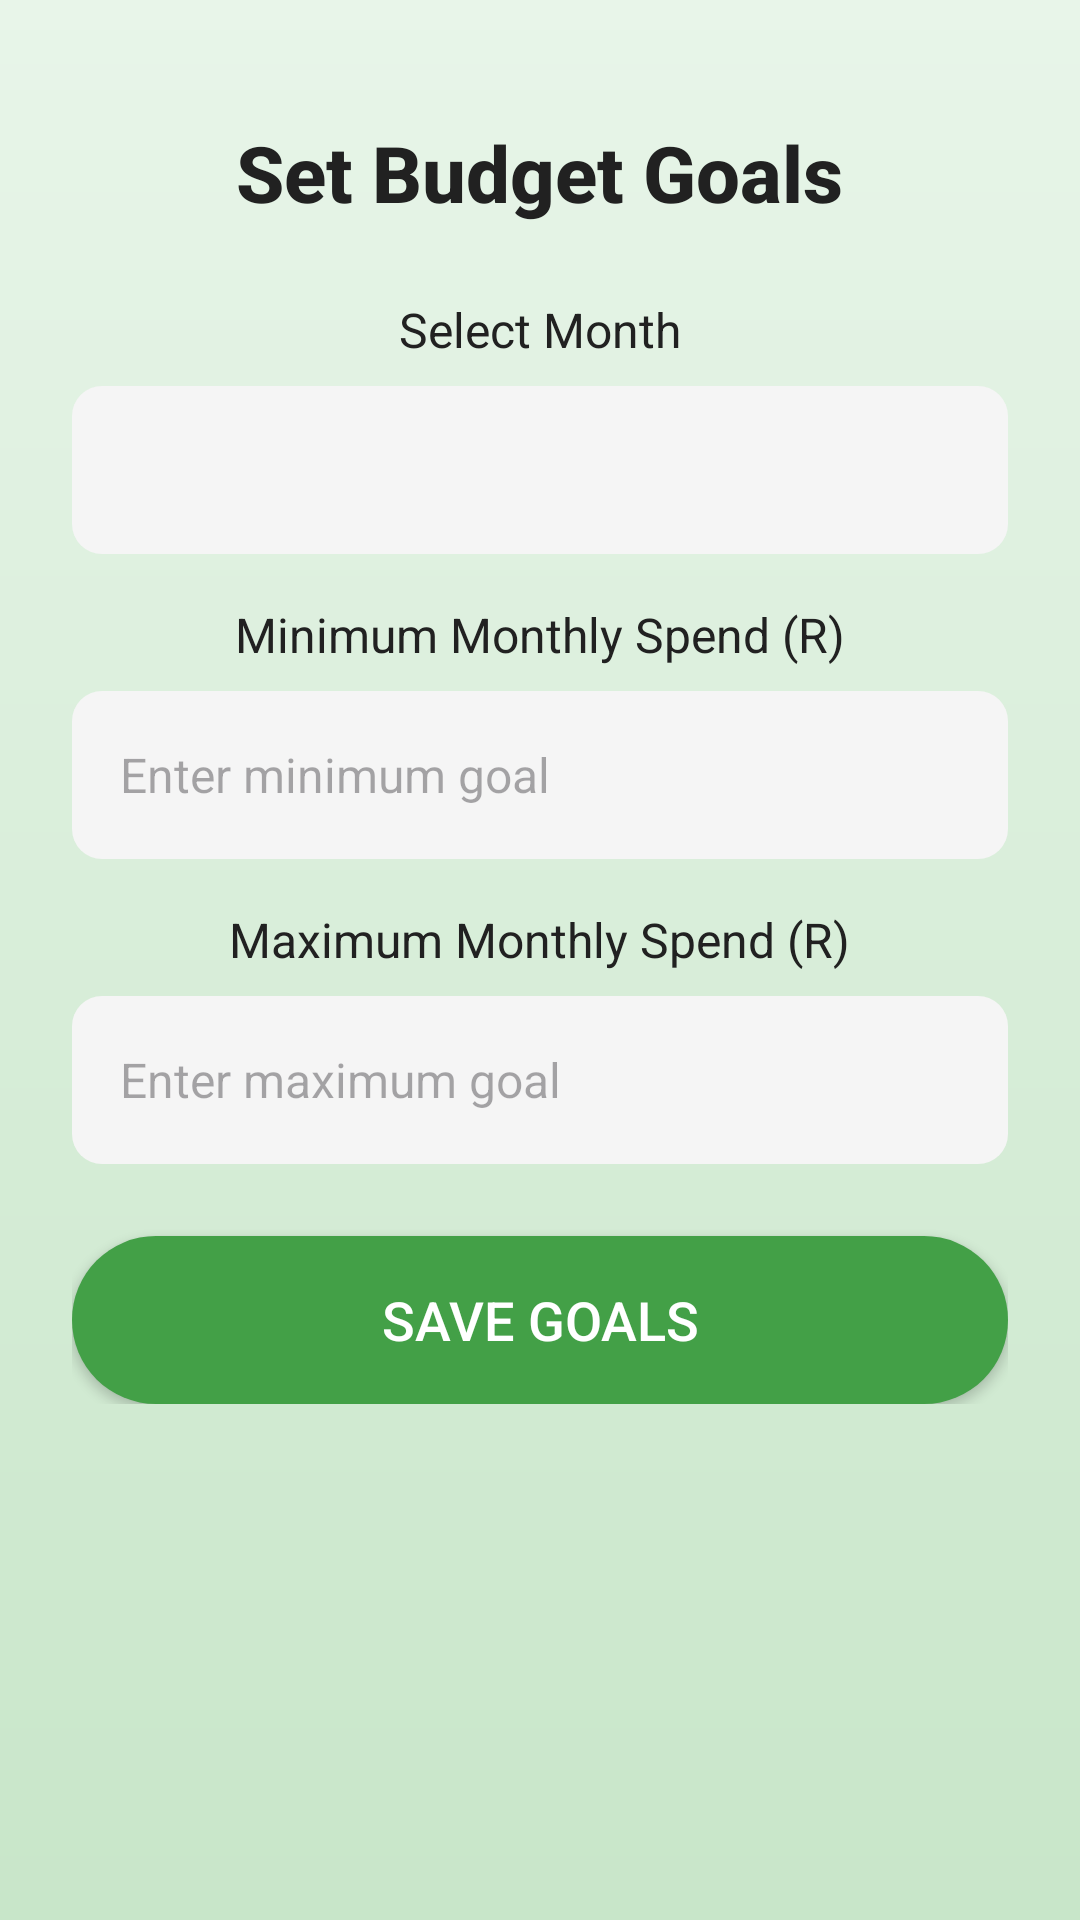

Layout XML and referenced resources for this Android screen:
<!-- AndroidManifest.xml: application theme Theme.ByteBalanceApp -->
<!-- res/layout/activity_set_budget_goals.xml -->
<?xml version="1.0" encoding="utf-8"?>
<ScrollView xmlns:android="http://schemas.android.com/apk/res/android"
    android:layout_width="match_parent"
    android:layout_height="match_parent"
    android:padding="24dp"
    android:background="@drawable/gradient_bg">

    <LinearLayout
        android:layout_width="match_parent"
        android:layout_height="wrap_content"
        android:orientation="vertical"
        android:gravity="center_horizontal">

        
        <ImageButton
            android:id="@+id/btnBack"
            android:layout_width="wrap_content"
            android:layout_height="wrap_content"
            android:background="@android:color/transparent"
            android:src="@drawable/ic_back_arrow"
            android:contentDescription="Back"
            android:layout_gravity="start"
            android:layout_marginBottom="16dp" />

        
        <TextView
            android:layout_width="wrap_content"
            android:layout_height="wrap_content"
            android:text="Set Budget Goals"
            android:textSize="26sp"
            android:textStyle="bold"
            android:textColor="@color/textColorPrimary"
            android:fontFamily="sans-serif-medium"
            android:layout_marginBottom="24dp" />

        
        <TextView
            android:layout_width="wrap_content"
            android:layout_height="wrap_content"
            android:text="Select Month"
            android:textSize="16sp"
            android:textColor="@color/textColorPrimary"
            android:layout_marginBottom="8dp" />
        <Spinner
            android:id="@+id/spinnerMonth"
            android:layout_width="match_parent"
            android:layout_height="56dp"
            android:background="@drawable/input_field"
            android:layout_marginBottom="16dp" />

        
        <TextView
            android:layout_width="wrap_content"
            android:layout_height="wrap_content"
            android:text="Minimum Monthly Spend (R)"
            android:textSize="16sp"
            android:textColor="@color/textColorPrimary"
            android:layout_marginBottom="8dp" />
        <EditText
            android:id="@+id/etMinGoal"
            android:layout_width="match_parent"
            android:layout_height="56dp"
            android:inputType="numberDecimal"
            android:hint="Enter minimum goal"
            android:background="@drawable/input_field"
            android:textColor="@color/textColorPrimary"
            android:textSize="16sp"
            android:padding="16dp"
            android:layout_marginBottom="16dp" />

        
        <TextView
            android:layout_width="wrap_content"
            android:layout_height="wrap_content"
            android:text="Maximum Monthly Spend (R)"
            android:textSize="16sp"
            android:textColor="@color/textColorPrimary"
            android:layout_marginBottom="8dp" />
        <EditText
            android:id="@+id/etMaxGoal"
            android:layout_width="match_parent"
            android:layout_height="56dp"
            android:inputType="numberDecimal"
            android:hint="Enter maximum goal"
            android:background="@drawable/input_field"
            android:textColor="@color/textColorPrimary"
            android:textSize="16sp"
            android:padding="16dp"
            android:layout_marginBottom="24dp" />

        
        <Button
            android:id="@+id/btnSaveGoals"
            android:layout_width="match_parent"
            android:layout_height="56dp"
            android:text="Save Goals"
            android:textSize="18sp"
            android:background="@drawable/button_green"
            android:textColor="@color/white"
            android:fontFamily="sans-serif-medium" />
    </LinearLayout>
</ScrollView>
<!-- resources referenced by this layout -->
<resources>
  <color name="textColorPrimary">#212121</color>
  <color name="white">#FFFFFF</color>
  <!-- drawable button_green (drawable) -->
  <?xml version="1.0" encoding="utf-8"?>
  
  <selector xmlns:android="http://schemas.android.com/apk/res/android">
      <item android:state_pressed="true">
          <shape android:shape="rectangle">
              <corners android:radius="30dp"/>
              <solid android:color="@color/darkGreen"/> 
          </shape>
      </item>
      <item>
          <shape android:shape="rectangle">
              <corners android:radius="30dp"/>
              <solid android:color="@color/primaryGreen"/> 
          </shape>
      </item>
  </selector>
  <!-- drawable gradient_bg (drawable) -->
  <?xml version="1.0" encoding="utf-8"?>
  
  <layer-list xmlns:android="http://schemas.android.com/apk/res/android">
      <item>
          <shape android:shape="rectangle">
              <gradient
                  android:angle="270"
                  android:startColor="@color/backgroundGradientStart"
                  android:endColor="@color/backgroundGradientEnd" />
          </shape>
      </item>
  </layer-list>
  <!-- drawable input_field (drawable) -->
  <?xml version="1.0" encoding="utf-8"?>
  
  <shape xmlns:android="http://schemas.android.com/apk/res/android"
      android:shape="rectangle">
      <corners android:radius="10dp"/>
      <solid android:color="#F5F5F5"/> 
      <padding android:left="10dp" android:right="10dp" android:top="5dp" android:bottom="5dp"/>
  </shape>
  <style name="Theme.ByteBalanceApp" parent="Base.Theme.ByteBalanceApp" />
  <color name="darkGreen">#2E7D32</color>
  <color name="primaryGreen">#43A047</color>
  <color name="backgroundGradientStart">#E8F5E9</color>
  <color name="backgroundGradientEnd">#C8E6C9</color>
  <style name="Base.Theme.ByteBalanceApp" parent="Theme.Material3.DayNight.NoActionBar">
          
          
      </style>
</resources>
